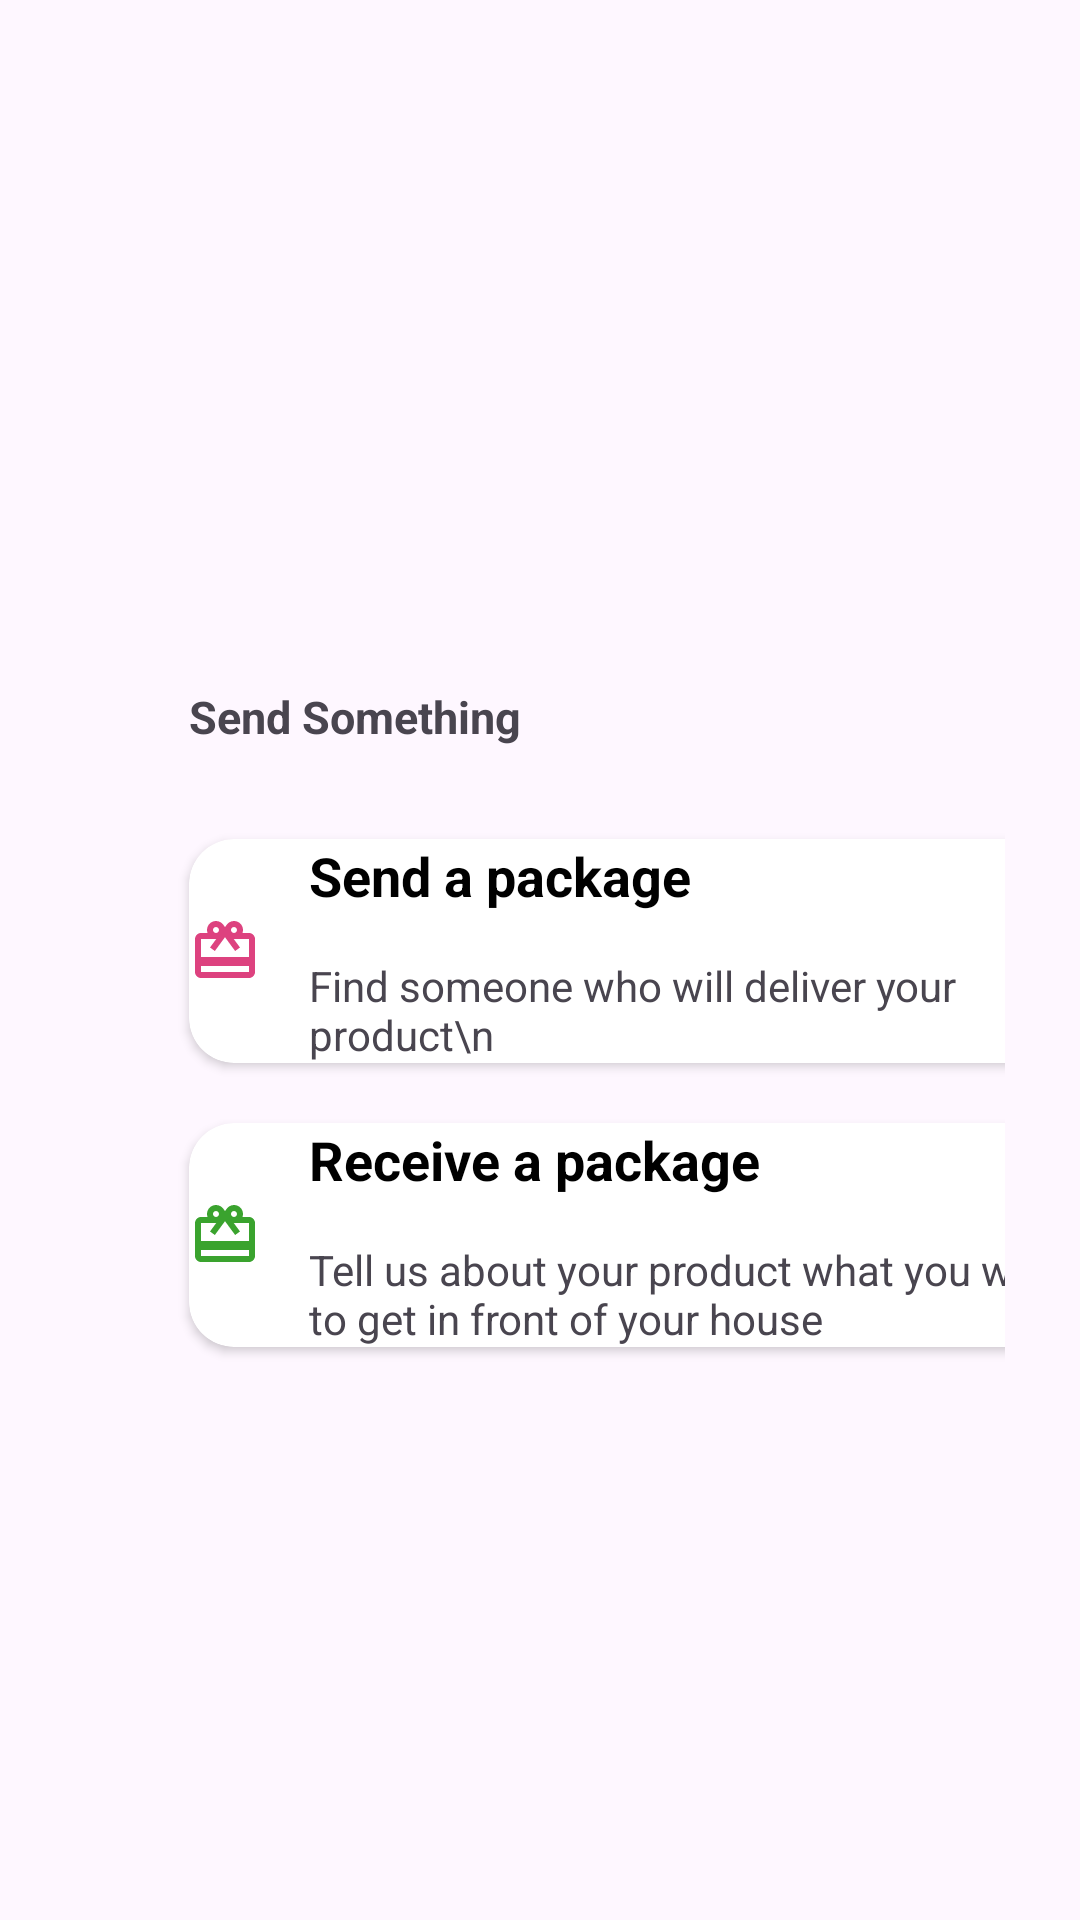

Produce the Android XML layout that renders to this screen, including the resource entries it uses.
<!-- AndroidManifest.xml: application theme Theme.Uber -->
<!-- res/layout/activity_packageinstruction.xml -->
<?xml version="1.0" encoding="utf-8"?>
<RelativeLayout xmlns:android="http://schemas.android.com/apk/res/android"
    android:layout_width="match_parent"
    android:layout_height="match_parent"
    android:gravity="center"
    xmlns:app="http://schemas.android.com/apk/res-auto"
    android:padding="25dp">

    

    
    <ImageButton
        android:id="@+id/backButton"
        android:layout_width="68dp"
        android:layout_height="wrap_content"
        android:layout_alignParentEnd="true"
        android:layout_marginTop="16dp"
        android:layout_marginEnd="318dp"
        android:layout_marginBottom="16dp"
        android:background="#D6D6D6"
        android:src="@drawable/back" />

    <TextView
        android:layout_width="379dp"
        android:layout_height="wrap_content"
        android:layout_above="@+id/cornerRadiusButtonCardView"
        android:layout_alignParentStart="true"
        android:layout_alignParentTop="true"
        android:layout_alignParentEnd="true"
 android:textSize="25dp"
        android:layout_marginTop="80dp"
        android:layout_marginEnd="0dp"
        android:layout_marginBottom="51dp"
        android:text="Select about your package"
        android:textStyle="bold|italic" />

    

    <TextView
        android:textSize="15dp"
        android:id="@+id/sendSomethingTextView"
        android:layout_width="wrap_content"
        android:layout_height="35dp"
        android:layout_below="@id/backButton"
        android:layout_marginTop="65dp"
        android:text="Send Something"
        android:textStyle="bold" />

    <androidx.cardview.widget.CardView
        app:cardCornerRadius="15dp"
        android:id="@+id/cornerRadiusButtonCardView"
        android:layout_width="match_parent"
        android:layout_height="wrap_content"
        android:layout_below="@id/sendSomethingTextView"
        android:layout_marginTop="16dp"
        android:padding="16dp">

        <LinearLayout
            android:layout_width="match_parent"
            android:layout_height="wrap_content"
            android:orientation="horizontal"
            android:gravity="center_vertical">

            <ImageView
                android:layout_width="wrap_content"
                android:layout_height="wrap_content"
                android:src="@drawable/baseline_card_giftcard_24"/>

            <LinearLayout
                android:layout_width="0dp"
                android:layout_height="wrap_content"
                android:layout_weight="1"
                android:orientation="vertical"
                android:layout_marginStart="16dp">

                <TextView

                    android:textStyle="bold"
                    android:id="@+id/titleTextView"
                    android:layout_width="wrap_content"
                    android:layout_height="wrap_content"
                    android:text="Send a package"
                    android:textSize="18sp"
                    android:textColor="@color/black"/>

                <TextView
                    android:layout_marginTop="15dp"
                    android:id="@+id/descriptionTextView"
                    android:layout_width="wrap_content"
                    android:layout_height="wrap_content"
                    android:text="Find someone who will deliver your product\n"
                    android:textSize="14sp"
                  />

            </LinearLayout>

            <ImageView
                android:layout_width="wrap_content"
                android:layout_height="wrap_content"
                android:src="@drawable/baseline_navigate_next_24"/>

        </LinearLayout>

    </androidx.cardview.widget.CardView>

    

    
    <TextView
        android:id="@+id/getSomethingTextView"
        android:layout_width="wrap_content"
        android:layout_height="wrap_content"
        android:layout_below="@id/cornerRadiusButtonCardView"
        android:layout_marginTop="27dp"
        android:text="Get Something"
        android:textSize="20sp"
        android:textStyle="bold" />


    <androidx.cardview.widget.CardView
        app:cardCornerRadius="15dp"
        android:id="@+id/receivesomethingcardview"
        android:layout_width="match_parent"
        android:layout_height="wrap_content"
        android:layout_below="@id/cornerRadiusButtonCardView"
        android:layout_marginTop="20dp"
        android:padding="16dp">

        <LinearLayout
            android:layout_width="match_parent"
            android:layout_height="wrap_content"
            android:orientation="horizontal"
            android:gravity="center_vertical">

            <ImageView
                android:layout_width="wrap_content"
                android:layout_height="wrap_content"
                android:src="@drawable/baseline_card_giftcardrreceived_24"/>

            <LinearLayout
                android:layout_width="0dp"
                android:layout_height="wrap_content"
                android:layout_weight="1"
                android:orientation="vertical"
                android:layout_marginStart="16dp">

                <TextView

                    android:textStyle="bold"

                    android:layout_width="wrap_content"
                    android:layout_height="wrap_content"
                    android:text="Receive a package"
                    android:textSize="18sp"
                    android:textColor="@color/black"/>

                <TextView
                    android:layout_marginTop="15dp"

                    android:layout_width="wrap_content"
                    android:layout_height="wrap_content"
                    android:text="Tell us about your product what you want to get in front of your house"
                    android:textSize="14sp"
                    />

            </LinearLayout>

            <ImageView
                android:layout_width="wrap_content"
                android:layout_height="wrap_content"
                android:src="@drawable/baseline_navigate_next_24"/>

        </LinearLayout>

    </androidx.cardview.widget.CardView>

    <androidx.cardview.widget.CardView
        android:layout_width="match_parent"
        android:layout_height="wrap_content"
        android:layout_below="@id/getSomethingTextView"
        android:layout_marginTop="100dp"
        android:padding="16dp">

        
        <androidx.recyclerview.widget.RecyclerView
            android:clickable="true"
            android:id="@+id/horizontalRecyclerViewpackage"
            android:layout_width="match_parent"
            android:layout_height="match_parent"
            android:orientation="horizontal" />

    </androidx.cardview.widget.CardView>

</RelativeLayout>
<!-- resources referenced by this layout -->
<resources>
  <!-- drawable baseline_card_giftcard_24 (drawable) -->
  <vector android:height="24dp" android:tint="#DD427F"
      android:viewportHeight="24" android:viewportWidth="24"
      android:width="24dp" xmlns:android="http://schemas.android.com/apk/res/android">
      <path android:fillColor="@android:color/white" android:pathData="M20,6h-2.18c0.11,-0.31 0.18,-0.65 0.18,-1 0,-1.66 -1.34,-3 -3,-3 -1.05,0 -1.96,0.54 -2.5,1.35l-0.5,0.67 -0.5,-0.68C10.96,2.54 10.05,2 9,2 7.34,2 6,3.34 6,5c0,0.35 0.07,0.69 0.18,1L4,6c-1.11,0 -1.99,0.89 -1.99,2L2,19c0,1.11 0.89,2 2,2h16c1.11,0 2,-0.89 2,-2L22,8c0,-1.11 -0.89,-2 -2,-2zM15,4c0.55,0 1,0.45 1,1s-0.45,1 -1,1 -1,-0.45 -1,-1 0.45,-1 1,-1zM9,4c0.55,0 1,0.45 1,1s-0.45,1 -1,1 -1,-0.45 -1,-1 0.45,-1 1,-1zM20,19L4,19v-2h16v2zM20,14L4,14L4,8h5.08L7,10.83 8.62,12 11,8.76l1,-1.36 1,1.36L15.38,12 17,10.83 14.92,8L20,8v6z"/>
  </vector>
  <!-- drawable baseline_card_giftcardrreceived_24 (drawable) -->
  <vector android:height="24dp" android:tint="#3AA32E"
      android:viewportHeight="24" android:viewportWidth="24"
      android:width="24dp" xmlns:android="http://schemas.android.com/apk/res/android">
      <path android:fillColor="@android:color/white" android:pathData="M20,6h-2.18c0.11,-0.31 0.18,-0.65 0.18,-1 0,-1.66 -1.34,-3 -3,-3 -1.05,0 -1.96,0.54 -2.5,1.35l-0.5,0.67 -0.5,-0.68C10.96,2.54 10.05,2 9,2 7.34,2 6,3.34 6,5c0,0.35 0.07,0.69 0.18,1L4,6c-1.11,0 -1.99,0.89 -1.99,2L2,19c0,1.11 0.89,2 2,2h16c1.11,0 2,-0.89 2,-2L22,8c0,-1.11 -0.89,-2 -2,-2zM15,4c0.55,0 1,0.45 1,1s-0.45,1 -1,1 -1,-0.45 -1,-1 0.45,-1 1,-1zM9,4c0.55,0 1,0.45 1,1s-0.45,1 -1,1 -1,-0.45 -1,-1 0.45,-1 1,-1zM20,19L4,19v-2h16v2zM20,14L4,14L4,8h5.08L7,10.83 8.62,12 11,8.76l1,-1.36 1,1.36L15.38,12 17,10.83 14.92,8L20,8v6z"/>
  </vector>
  <style name="Theme.Uber" parent="Base.Theme.Uber" />
  <style name="Base.Theme.Uber" parent="Theme.Material3.DayNight.NoActionBar">
          
          
      </style>
  <!-- not gathered from this repository: default colours our renderer supplied (Android Studio template values) -->
  <color name="black">#FF000000</color>
</resources>
